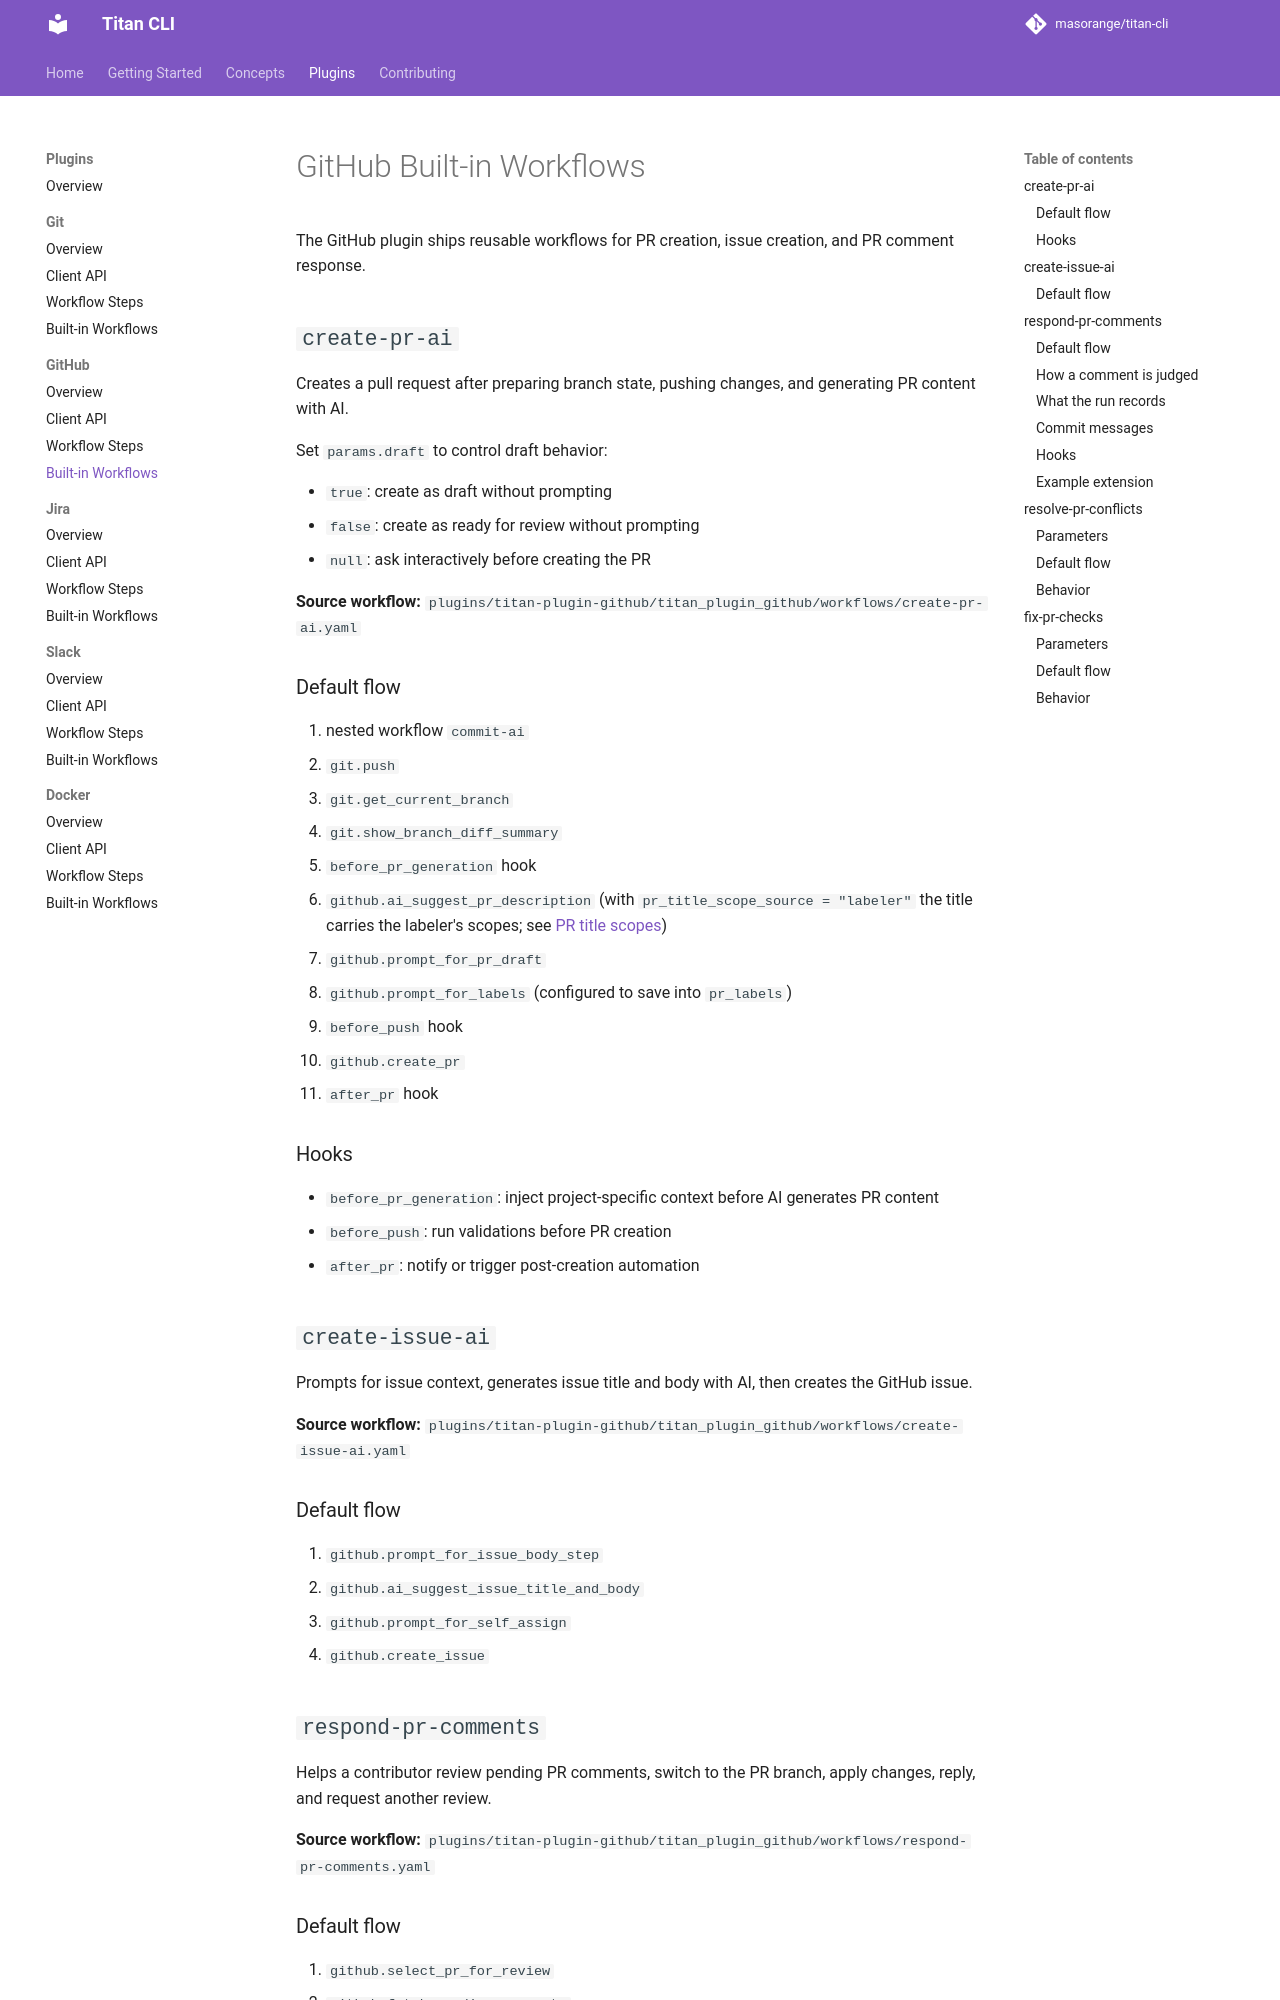

repository: masorange/titan-cli · page: plugins/github/built-in-workflows/index.html · generator: mkdocs

# GitHub Built-in Workflows

The GitHub plugin ships reusable workflows for PR creation, issue creation, and PR comment response.

## `create-pr-ai`

Creates a pull request after preparing branch state, pushing changes, and generating PR content with AI.

Set `params.draft` to control draft behavior:

- `true`: create as draft without prompting
- `false`: create as ready for review without prompting
- `null`: ask interactively before creating the PR

**Source workflow:** `plugins/titan-plugin-github/titan_plugin_github/workflows/create-pr-ai.yaml`

### Default flow

1. nested workflow `commit-ai`
2. `git.push`
3. `git.get_current_branch`
4. `git.show_branch_diff_summary`
5. `before_pr_generation` hook
6. `github.ai_suggest_pr_description` (with `pr_title_scope_source = "labeler"` the title carries the labeler's scopes; see [PR title scopes](./overview.md#pr-title-scopes))
7. `github.prompt_for_pr_draft`
8. `github.prompt_for_labels` (configured to save into `pr_labels`)
9. `before_push` hook
10. `github.create_pr`
11. `after_pr` hook

### Hooks

- `before_pr_generation`: inject project-specific context before AI generates PR content
- `before_push`: run validations before PR creation
- `after_pr`: notify or trigger post-creation automation

## `create-issue-ai`

Prompts for issue context, generates issue title and body with AI, then creates the GitHub issue.

**Source workflow:** `plugins/titan-plugin-github/titan_plugin_github/workflows/create-issue-ai.yaml`

### Default flow

1. `github.prompt_for_issue_body_step`
2. `github.ai_suggest_issue_title_and_body`
3. `github.prompt_for_self_assign`
4. `github.create_issue`

## `respond-pr-comments`

Helps a contributor review pending PR comments, switch to the PR branch, apply changes, reply, and request another review.

**Source workflow:** `plugins/titan-plugin-github/titan_plugin_github/workflows/respond-pr-comments.yaml`

### Default flow

1. `github.select_pr_for_review`
2. `github.fetch_pending_comments`
3. `github.check_clean_state`
4. `github.checkout_pr_branch`
5. `github.fetch_pr_review_bundle`
6. `github.build_change_manifest`
7. `github.judge_pr_comments`
8. `github.review_comments`
9. `after_review` hook
10. `github.push_commits`
11. `github.send_comment_replies`
12. `github.request_review`
13. `github.checkout_original_branch`
